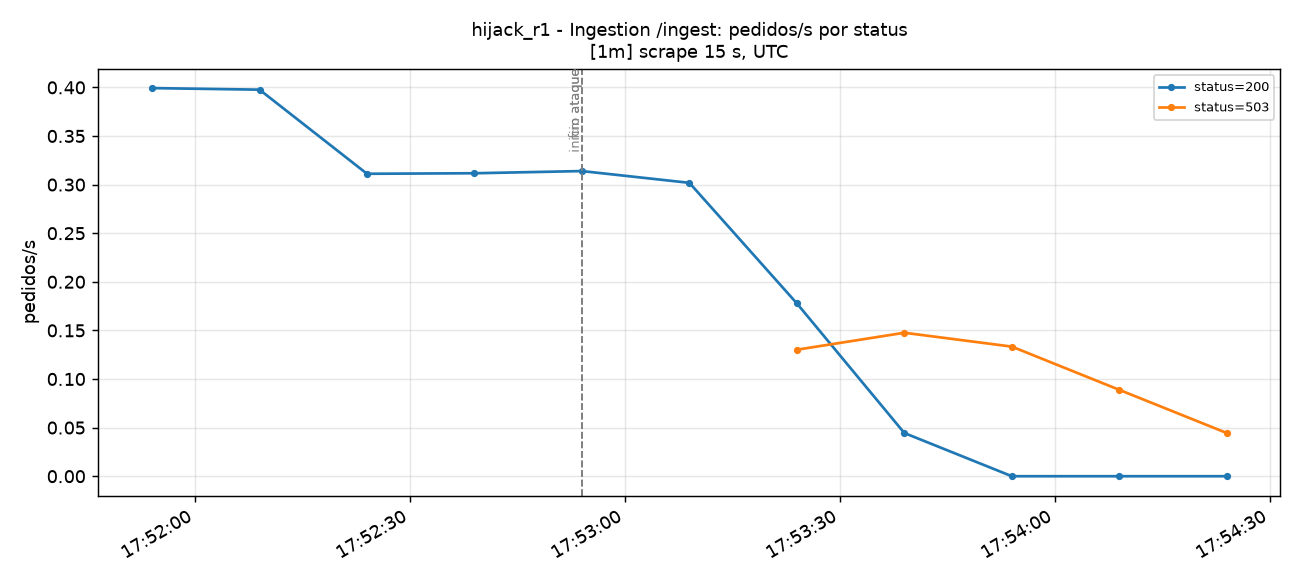

Values plotted in this chart, from the file beside it:
time_utc, serie, valor
2026-11-12T17:51:54+00:00, status=200, 0.3993
2026-11-12T17:52:09+00:00, status=200, 0.3977
2026-11-12T17:52:24+00:00, status=200, 0.3111
2026-11-12T17:52:39+00:00, status=200, 0.3117
2026-11-12T17:52:54+00:00, status=200, 0.3139
2026-11-12T17:53:09+00:00, status=200, 0.3018
2026-11-12T17:53:24+00:00, status=200, 0.1778
2026-11-12T17:53:39+00:00, status=200, 0.04444
2026-11-12T17:53:54+00:00, status=200, 0.0
2026-11-12T17:54:09+00:00, status=200, 0.0
2026-11-12T17:54:24+00:00, status=200, 0.0
2026-11-12T17:53:24+00:00, status=503, 0.1301
2026-11-12T17:53:39+00:00, status=503, 0.1476
2026-11-12T17:53:54+00:00, status=503, 0.1333
2026-11-12T17:54:09+00:00, status=503, 0.08886
2026-11-12T17:54:24+00:00, status=503, 0.04445
